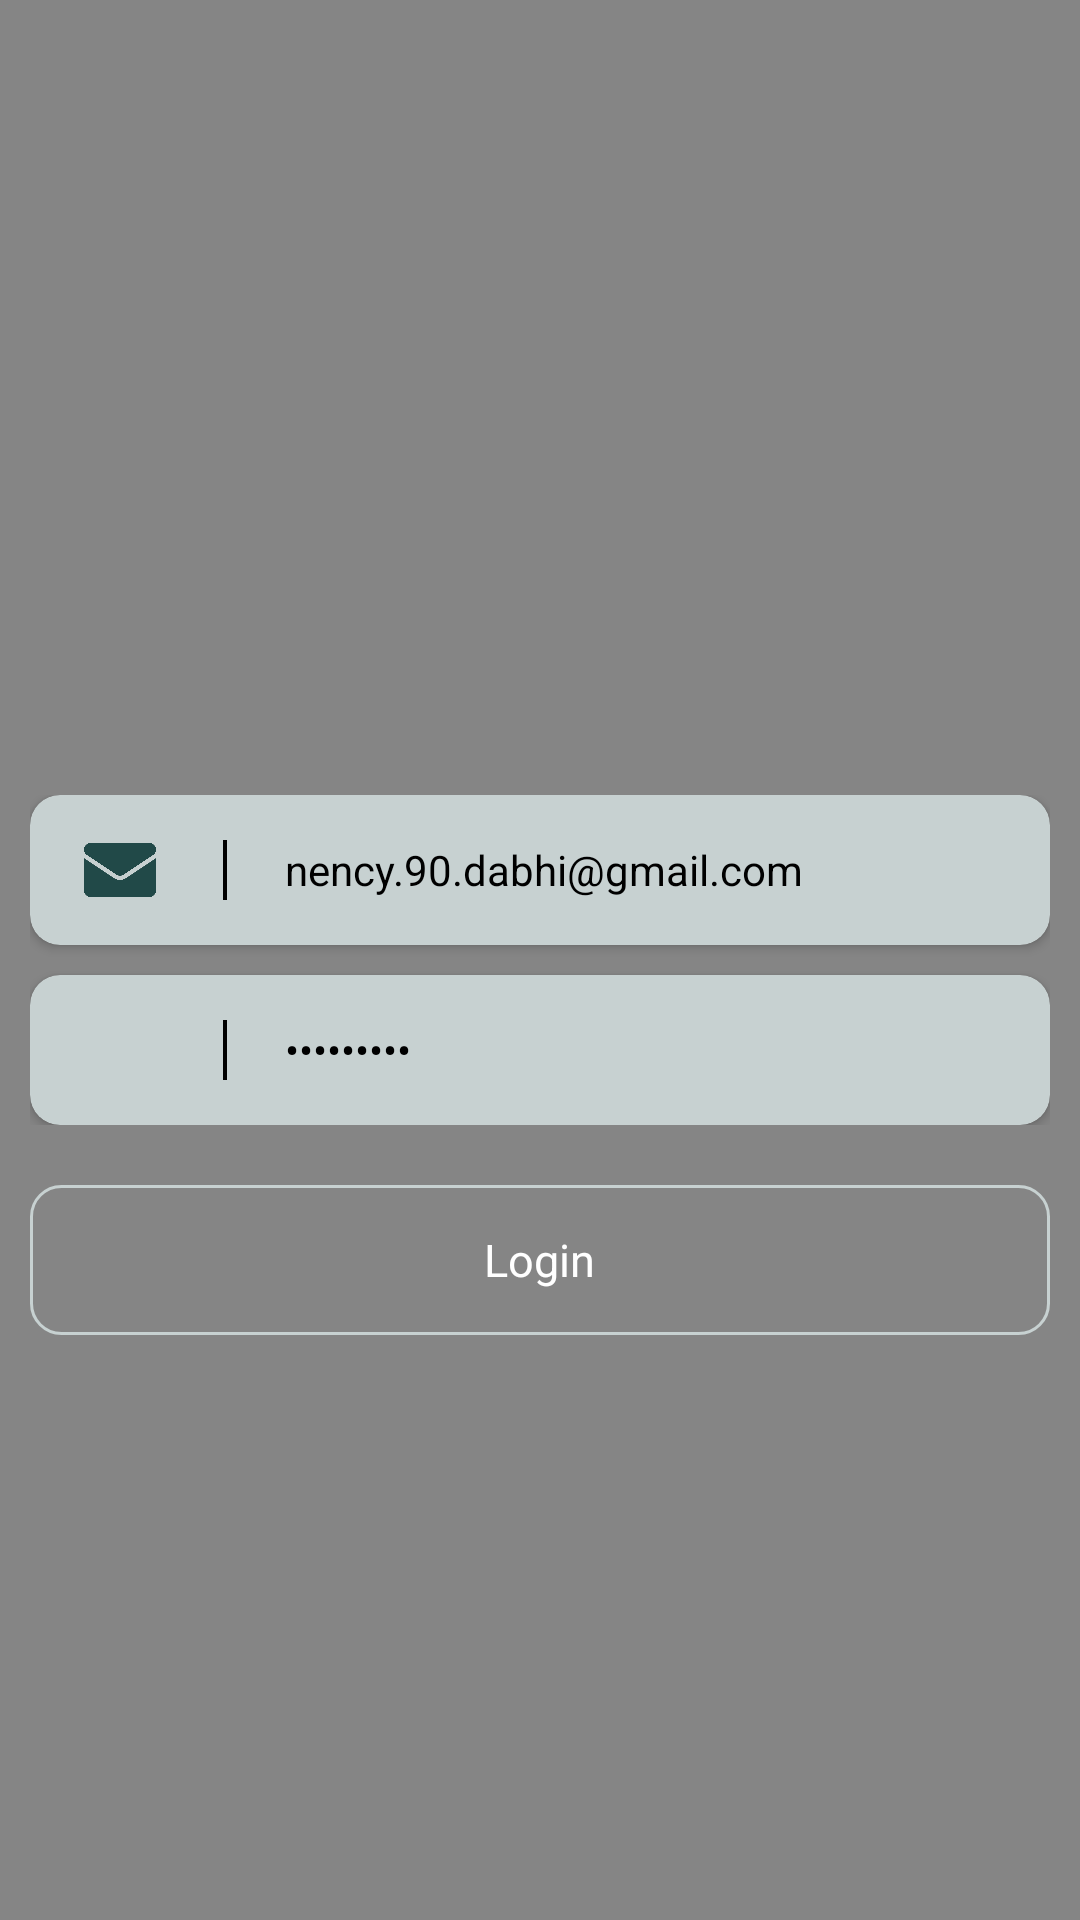

Reconstruct the res/layout file that produces this screen, plus the resources it refers to.
<!-- AndroidManifest.xml: application theme Theme.EcommerceAdminPanel -->
<!-- res/layout/activity_main.xml -->
<?xml version="1.0" encoding="utf-8"?>
<RelativeLayout xmlns:android="http://schemas.android.com/apk/res/android"
    xmlns:app="http://schemas.android.com/apk/res-auto"
    xmlns:tools="http://schemas.android.com/tools"
    android:layout_width="match_parent"
    android:layout_height="match_parent"
    tools:context=".Activity.MainActivity">

    <ImageView
        android:layout_width="match_parent"
        android:layout_height="match_parent"
        android:scaleType="centerCrop"
        android:src="@drawable/backboy"/>

    <RelativeLayout
        android:layout_width="match_parent"
        android:layout_height="match_parent"
        android:background="#7A000000" />

    <RelativeLayout
        android:id="@+id/contain"
        android:layout_width="wrap_content"
        android:layout_height="wrap_content"
        android:layout_centerInParent="true"
        android:padding="10dp">

        <androidx.cardview.widget.CardView
            android:id="@+id/email_Edt_card"
            android:layout_width="match_parent"
            android:layout_height="50dp"
            android:backgroundTint="#C7D1D1"
            app:cardCornerRadius="10dp">

            <RelativeLayout
                android:layout_width="match_parent"
                android:layout_height="match_parent">

                <ImageView
                    android:id="@+id/email_img"
                    android:layout_width="50dp"
                    android:layout_height="match_parent"
                    android:layout_marginStart="5dp"
                    android:padding="13dp"
                    android:src="@drawable/email"
                    android:tint="@color/rama" />

                <ImageView
                    android:id="@+id/line_img"
                    android:layout_width="20dp"
                    android:layout_height="match_parent"
                    android:layout_toEndOf="@id/email_img"
                    android:src="@drawable/line" />

                <EditText
                    android:id="@+id/email_edt"
                    android:layout_width="match_parent"
                    android:layout_height="match_parent"
                    android:layout_marginStart="10dp"
                    android:layout_toEndOf="@id/line_img"
                    android:background="@null"
                    android:hint="E-mail"
                    android:inputType="textEmailAddress"
                    android:text="nency.90.dabhi@gmail.com"
                    android:textColor="@color/black"
                    android:textColorHint="@color/rama"
                    android:textSize="14dp" />

            </RelativeLayout>


        </androidx.cardview.widget.CardView>

        <androidx.cardview.widget.CardView
            android:layout_width="match_parent"
            android:layout_height="50dp"
            android:layout_below="@+id/email_Edt_card"
            android:layout_marginTop="10dp"
            android:backgroundTint="#C7D1D1"
            app:cardCornerRadius="10dp">

            <RelativeLayout
                android:layout_width="match_parent"
                android:layout_height="match_parent">

                <ImageView
                    android:id="@+id/password_img"
                    android:layout_width="50dp"
                    android:layout_height="match_parent"
                    android:layout_marginStart="5dp"
                    android:padding="13dp"
                    android:src="@drawable/password"
                    android:tint="@color/rama" />

                <ImageView
                    android:id="@+id/line1_img"
                    android:layout_width="20dp"
                    android:layout_height="match_parent"
                    android:layout_toEndOf="@id/password_img"
                    android:src="@drawable/line" />

                <EditText
                    android:id="@+id/password_edt"
                    android:layout_width="match_parent"
                    android:layout_height="match_parent"
                    android:layout_marginStart="10dp"
                    android:layout_toEndOf="@id/line1_img"
                    android:background="@null"
                    android:hint="Password"
                    android:inputType="numberPassword"
                    android:text="nency@143"
                    android:textColor="@color/black"
                    android:textColorHint="@color/rama"
                    android:textSize="14dp" />

            </RelativeLayout>

        </androidx.cardview.widget.CardView>

    </RelativeLayout>
    <RelativeLayout
        android:layout_width="wrap_content"
        android:layout_height="wrap_content"
        android:layout_below="@id/contain"
        android:padding="10dp">


        <RelativeLayout
            android:layout_width="match_parent"
            android:layout_height="50dp"
            android:background="@drawable/strok_shape">

            <RelativeLayout
                android:id="@+id/log_In"
                android:layout_width="match_parent"
                android:layout_height="match_parent"
                android:background="@drawable/ripple_effect" />

            <TextView
                android:layout_width="wrap_content"
                android:layout_height="wrap_content"
                android:layout_centerInParent="true"
                android:text="Login"
                android:textColor="@color/white"
                android:textSize="15dp" />

        </RelativeLayout>


    </RelativeLayout>
    <RelativeLayout
        android:id="@+id/bk_color_relative"
        android:layout_width="match_parent"
        android:layout_height="match_parent"
        android:background="#94214948"
        android:visibility="gone" />
    <ProgressBar
        android:id="@+id/progressBar"
        android:layout_width="wrap_content"
        android:layout_height="wrap_content"
        android:indeterminateTint="@color/white"
        android:visibility="gone"
        android:layout_centerInParent="true"/>


</RelativeLayout>
<!-- resources referenced by this layout -->
<resources>
  <color name="black">#FF000000</color>
  <color name="rama">#214948</color>
  <color name="white">#FFFFFFFF</color>
  <!-- drawable email: png bitmap (drawable, 5295 bytes) -->
  <!-- drawable line: png bitmap (drawable, 2357 bytes) -->
  <!-- drawable ripple_effect (drawable) -->
  <ripple xmlns:android="http://schemas.android.com/apk/res/android"
      xmlns:tools="http://schemas.android.com/tools"
      android:color="@color/rama"
      tools:targetApi="lollipop">
      <item android:id="@android:id/mask">
          <shape android:shape="rectangle">
              <solid android:color="@color/rama" />
          </shape>
      </item>
  </ripple>
  <!-- drawable strok_shape (drawable) -->
  <?xml version="1.0" encoding="UTF-8"?>
  <shape xmlns:android="http://schemas.android.com/apk/res/android">
  
      <corners
          android:bottomLeftRadius="10dp"
          android:bottomRightRadius="10dp"
          android:topLeftRadius="10dp"
          android:topRightRadius="10dp" />
  
      <stroke android:width="1.1dp"
          android:color="#C7D1D1" />
  
      <padding android:left="1dp"
          android:top="1dp"
          android:right="1dp"
          android:bottom="1dp" />
  
  </shape>
  <style name="Theme.EcommerceAdminPanel" parent="Theme.MaterialComponents.DayNight.NoActionBar">
          
          <item name="colorPrimary">@color/purple_500</item>
          <item name="colorPrimaryVariant">@color/purple_700</item>
          <item name="colorOnPrimary">@color/white</item>
          
          <item name="colorSecondary">@color/teal_200</item>
          <item name="colorSecondaryVariant">@color/teal_700</item>
          <item name="colorOnSecondary">@color/black</item>
          
          <item name="android:statusBarColor" tools:targetApi="l">?attr/colorPrimaryVariant</item>
          
      </style>
  <color name="purple_500">#FF6200EE</color>
  <color name="purple_700">#FF3700B3</color>
  <color name="teal_200">#FF03DAC5</color>
  <color name="teal_700">#FF018786</color>
</resources>
